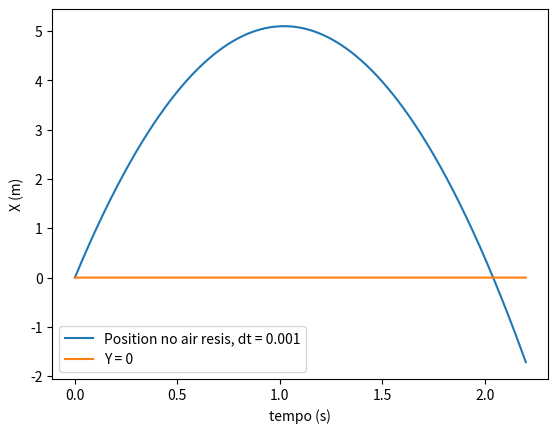

Reproduce this figure in Python.
# -*- coding: utf-8 -*-
"""
Created on Mon Mar 28 17:54:04 2022

[redacted]
"""


import matplotlib.pyplot as plt
import numpy as np

vi = 10 # m/s
dt = 0.001
T = T = np.arange(0,2.2+dt, dt)
y = T*(10.0 - 4.9*T) # x0 + v*t + 1/2*ac*t, ac = g
floor = np.zeros(T.size)
fig = plt.figure()
ax = fig.add_subplot(1,1,1)

ax.set_xlabel('tempo (s)')
ax.set_ylabel('X (m)')
ax.plot(T, y, label='Position no air resis, dt = 0.001')
ax.plot(T, floor, label="Y = 0")
plt.legend()